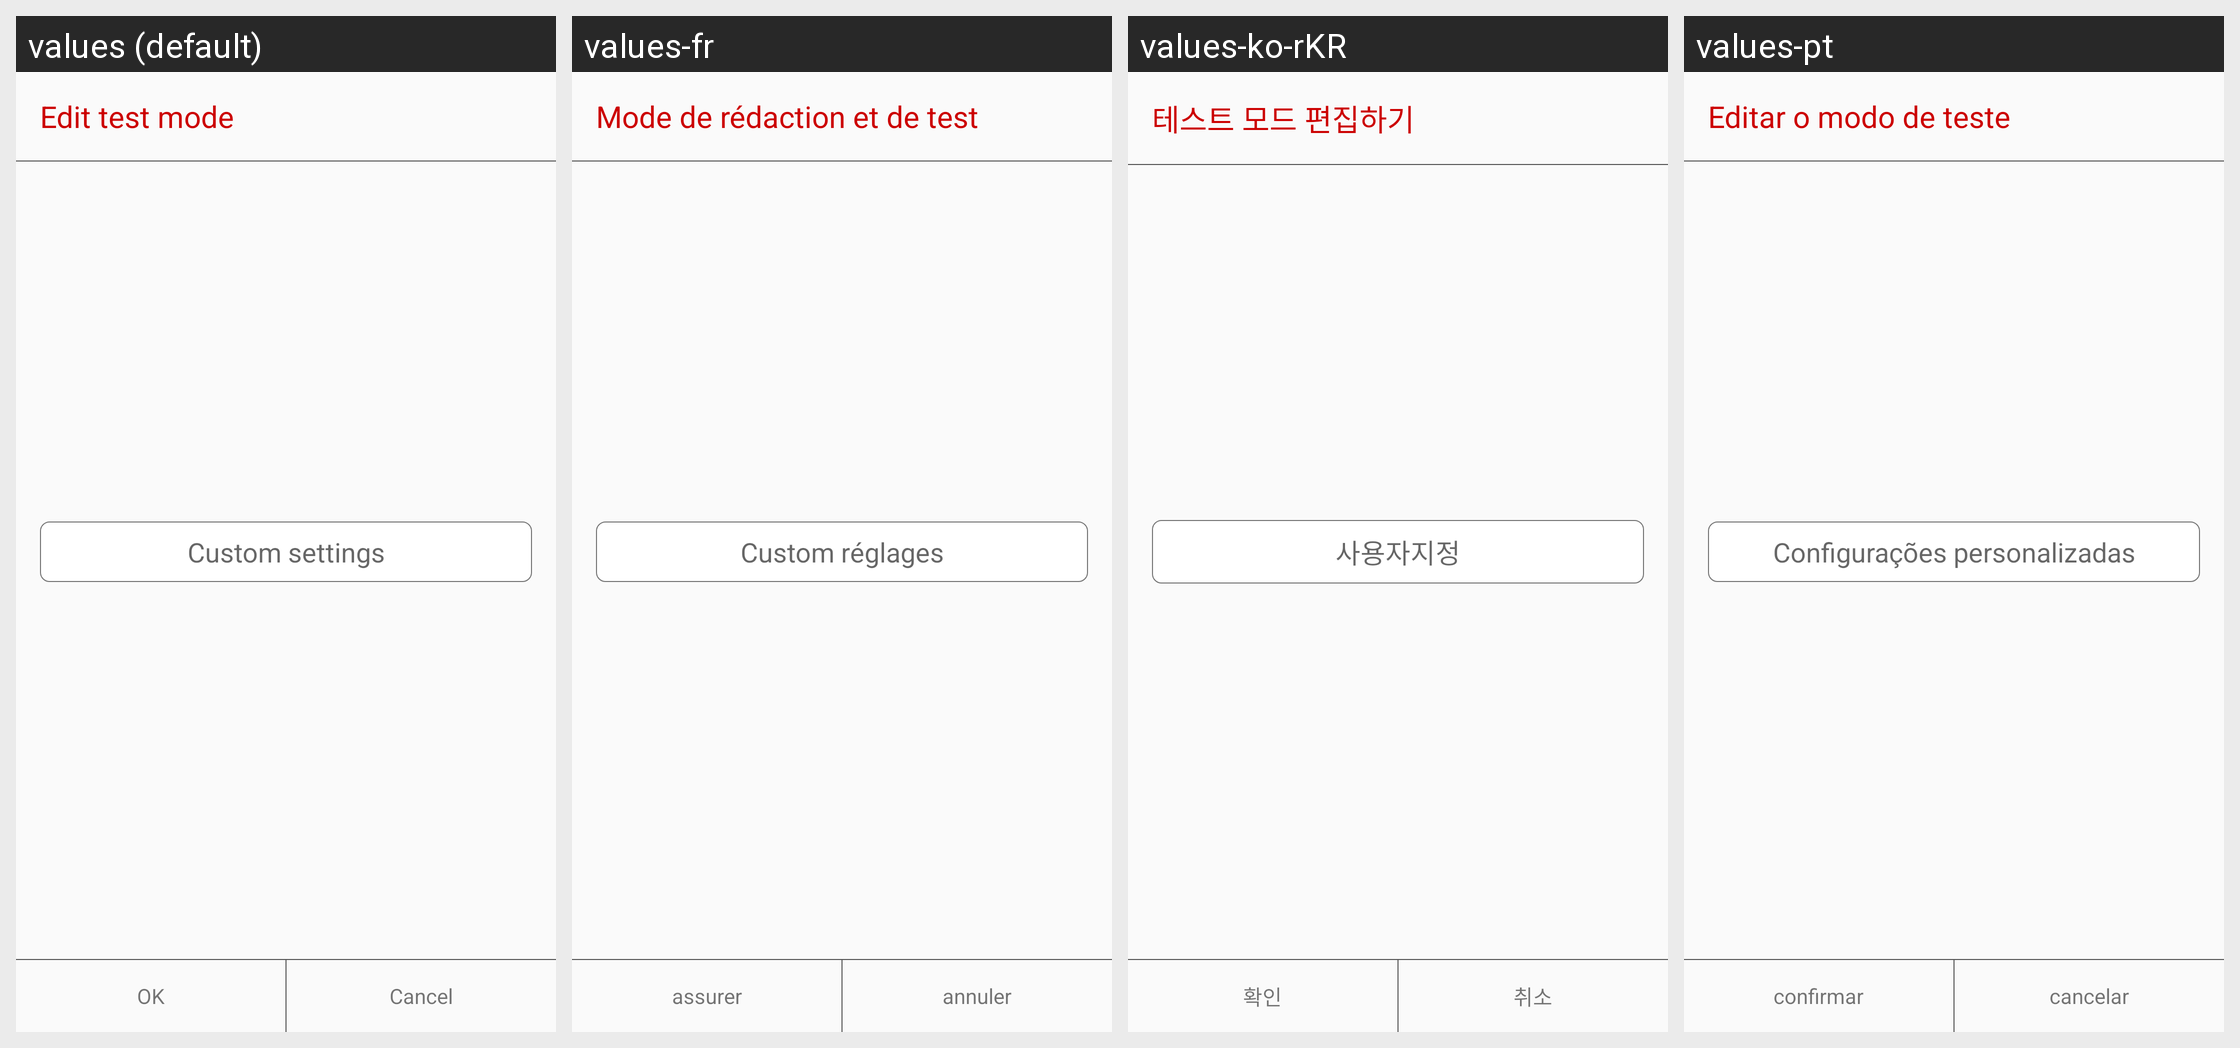

Translations of the strings shown on this Android screen, per locale in the grid:
Android screen res/layout/edit_custom_sport_type.xml rendered under 4 locales, left to right: values (default), values-fr, values-ko-rKR, values-pt. Device: Nexus 5 (rendered at 1080×1920; each locale shown at half size, 540×960, under a caption strip naming it); theme AppTheme.
Other locales in the repository, not shown: values-de, values-es, values-it, values-ja, values-pl-rPL, values-ru, values-th, values-tr, values-zh-rCN, values-zh-rHK, values-zh-rTW.
Strings drawn on this screen, with the default value and each locale's value (text and hints the layout hard-codes, and strings that could not be matched under every locale, appear in the picture but are not listed):

edit_sport_name
  values: Edit test mode
  values-fr: Mode de rédaction et de test
  values-ko-rKR: 테스트 모드 편집하기
  values-pt: Editar o modo de teste

custom_remind
  values: Custom settings
  values-fr: Custom réglages
  values-ko-rKR: 사용자지정
  values-pt: Configurações personalizadas

be_true
  values: OK
  values-fr: assurer
  values-ko-rKR: 확인
  values-pt: confirmar

be_cancle
  values: Cancel
  values-fr: annuler
  values-ko-rKR: 취소
  values-pt: cancelar
